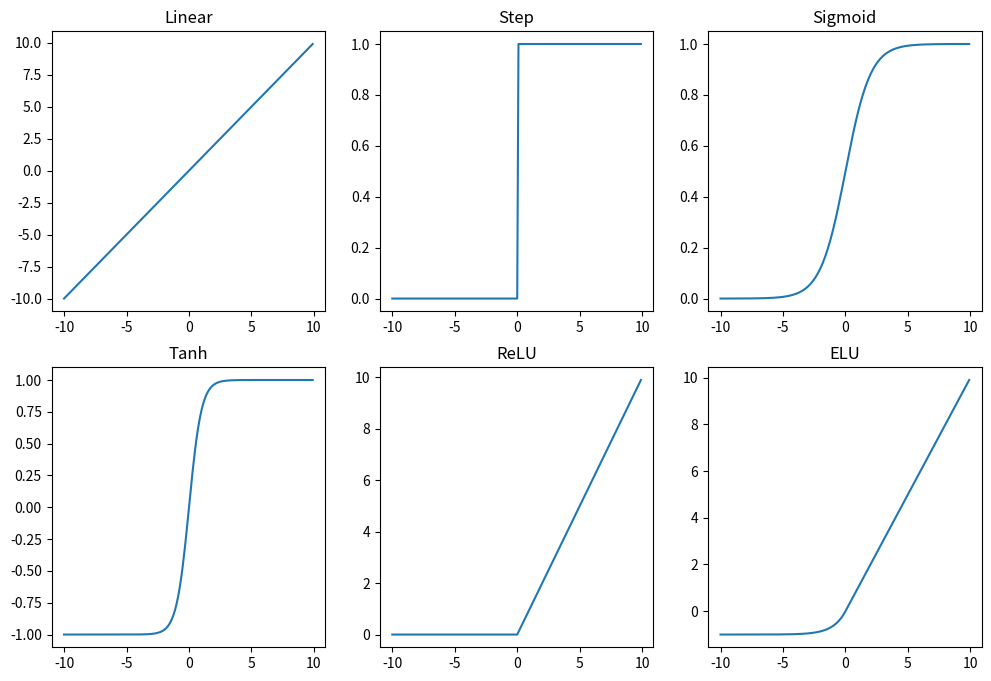

This chart was generated by the following Python code:
# Import numpy library
import numpy as np

import warnings
warnings.filterwarnings('ignore') # Never print matching warnings

class MLP:
    def __init__(self, input_size, hidden_size, output_size, learning_rate, batch_size):
        
        """
        Class constructor that initializes the MLP object with input_size, hidden_size, output_size, and learning_rate parameters.
        It also initializes weights and biases for both the hidden and output layers.
        """

        # Assign inputs to the current instance of MLP
        self.input_size = input_size
        self.hidden_size = hidden_size
        self.output_size = output_size
        self.learning_rate = learning_rate
        self.batch_size = batch_size
        
            # Define the weight and bias vectors for each layer of the neural network using a dictionary
        self.params = {
            
            # 'W1': np.array([[-0.2, -1.4, 0.6], [-0.1, 0.9, 1.2]]),
            # 'B1': np.array([[-1.4], [-0.8], [0.2]]),
            # 'W2': np.array([[0.2], [-1.1], [0.5]]),
            # 'B2': np.array([[-0.6]])
            
            'W1': np.random.randn(input_size, hidden_size),
            'B1': np.random.randn(hidden_size, output_size),
            'W2': np.random.randn(hidden_size, output_size),
            'B2': np.random.randn(output_size, output_size)
        }

    def linear(self, x):
        """
        Activation function that returns the input without any transformation.
        """
        return x
    
    def step(self, x):
        """
        Activation function that returns 1 if input is greater or equal to 0, else returns 0.
        """
        return np.where(x>=0, 1, 0)
    
    # Define the sigmoid activation function using numpy's built-in exp() function
    def sigmoid(self, x):
        """
        Calculate the sigmoid function given an input x.
        Args:
            x: Input value(s) to feed into the sigmoid function.
        Returns:
            Result of the sigmoid function applied to the input x.
        """
        return 1 / (1 + np.exp(-x))
    
    # Define the derivative of the sigmoid activation function
    def sigmoid_derivative(self, x):
        """
        Calculate the derivative of the sigmoid function given an input x.
        Args:
            x: Input value(s) to feed into the derivative of sigmoid function.
        Returns:
            Result of the derivative of the sigmoid function applied to the input x.
        """
        return self.sigmoid(x) * (1 - self.sigmoid(x))
    
    def tanh(self, x):
        """
        Activation function that returns the hyperbolic tangent of the input.
        """
        return np.tanh(x)
    
    def relu(self, x):
        """
        Activation function that returns the ReLU (Rectified Linear Unit) of the input.
        """
        return np.maximum(0, x)
    
    def elu(self, x, alpha=1.0):
        """
        Activation function that returns the ELU (Exponential Linear Unit) of the input.
        """
        return np.where(x >= 0, x, alpha * (np.exp(x) - 1))
    
    def softmax(self, x):
        """
        Activation function that returns the normalized exponential of the input.
        """
        exp_x = np.exp(x)
        return exp_x/np.sum(exp_x, axis=1, keepdims=True)
    
    def softplus(self, x):
        """
        Activation function that returns the log of 1 plus the exponential of the input.
        """
        return np.log(1 + np.exp(x))
    
    def forward_backward(self, X, Y, loss_func='mse'):
        """
        Forward propagation method that computes and returns the predicted output given an input.
        """
        
        num_epochs = 1000 # change to a bigger number
        
        for epoch in range(num_epochs): # loop over epochs
            
            # Perform the feed-forward pass to get predictions
            Z1 = np.dot(X, self.params['W1']) + self.params['B1'].T
            A1 = self.sigmoid(Z1)
            Z2 = np.dot(A1, self.params['W2']) + self.params['B2']
            Y_hat = self.sigmoid(Z2)
    
            # Calculate the loss function
            if loss_func == 'mse':
                # Mean Squared Error (MSE) Loss Function
                error = Y - Y_hat
                loss = np.mean(error ** 2)
                dZ2 = error * self.sigmoid_derivative(Z2)
    
            elif loss_func == 'mae':
                # Mean Absolute Error (MAE) Loss Function
                error = Y - Y_hat
                loss = np.mean(np.abs(error))
                dZ2 = np.where(error >= 0, 1, -1) * self.sigmoid_derivative(Z2)
    
            elif loss_func == 'huber':
                # Huber Loss Function
                delta = 1.0
                error = Y - Y_hat
                abs_error = np.abs(error)
                quadratic = np.minimum(abs_error, delta)
                linear = abs_error - quadratic
                loss = (quadratic**2 + 2*delta*linear) / (2*X.shape[0])
                dZ2 = np.where(abs_error <= delta, error, delta*np.where(error>=0,1,-1)) * self.sigmoid_derivative(Z2)
    
            elif loss_func == 'exponential':
                # Exponential Loss Function
                error = Y - Y_hat
                loss = np.mean(np.exp(-error))
                dZ2 = np.exp(-error) * (-1) * self.sigmoid_derivative(Z2)
    
            elif loss_func == 'log':
                # Logarithmic Loss (Log Loss) Function
                loss = -(1/X.shape[0])*np.sum(Y*np.log(Y_hat) + (1-Y)*np.log(1-Y_hat))
                dZ2 = (Y_hat - Y) * self.sigmoid_derivative(Z2)
    
            elif loss_func == 'kld':
                # Kullback-Leibler Divergence (KLD) Loss Function
                eps = 1e-8
                loss = np.sum(Y * np.log((Y+eps)/(Y_hat+eps))) / X.shape[0]
                dZ2 = (-Y/(Y_hat+eps)) * self.sigmoid_derivative(Z2)
    
            elif loss_func == 'hinge':
                # Hinge Loss Function
                margin = 1.0
                error = Y - Y_hat
                hinge = np.maximum(0, margin-error)
                loss = np.mean(hinge)
                dZ2 = np.where(error <= margin, -Y, 0) * self.sigmoid_derivative(Z2)
                
            if epoch % 100 == 0:
                print("\nEPOCH: ", epoch+1)
                print(loss_func.upper()+" Loss: ", loss)
    
            # Perform backpropagation and weight-bias adjustments to optimize the neural network using batch processing
            num_samples = X.shape[0]
            for i in range(0, num_samples, self.batch_size):
    
                # Compute gradients
                dW2 = np.dot(A1[i:i+self.batch_size].T, dZ2[i:i+self.batch_size])
                dB2 = np.sum(dZ2[i:i+self.batch_size], axis=0, keepdims=True)
                dZ1 = np.dot(dZ2[i:i+self.batch_size], self.params['W2'].T) * self.sigmoid_derivative(Z1[i:i+self.batch_size])
                dW1 = np.dot(X[i:i+self.batch_size].T, dZ1)
                dB1 = np.sum(dZ1, axis=0, keepdims=True)
    
                # Update weights and biases
                self.params['W2'] -= self.learning_rate * dW2
                self.params['B2'] -= self.learning_rate * dB2
                self.params['W1'] -= self.learning_rate * dW1
                self.params['B1'] -= self.learning_rate * dB1.T
    
        # Report the value of the loss function and the adjusted values of weight and bias vectors
        print("\n"+loss_func.upper()+" Loss: ", loss)
        print("\nAdjusted W1: \n", self.params['W1'])
        print("\nAdjusted B1: \n", self.params['B1'])
        print("\nAdjusted W2: \n", self.params['W2'])
        print("\nAdjusted B2: \n", self.params['B2'])

# Define the input data
# X = np.random.randn(1000, 2)
X = np.array([[-0.3, -1.5], [-1.7, 0.7]])

# Define the output data
# Y = np.random.randn(1000, 1)
Y = np.array([[0.1], [-0.3]])

# Initialize the MLP model
mlp = MLP(input_size=2, hidden_size=3, output_size=1, learning_rate=0.1, batch_size=1)

# Train the model using different loss functions
loss_funcs = ['mse', 'mae', 'huber', 'exponential', 'log', 'kld', 'hinge']
for loss_func in loss_funcs:
    heading = "_" * 35
    print("\n" + heading + " " + loss_func.upper() + " LOSS " + heading)
    mlp.forward_backward(X, Y, loss_func=loss_func)

import matplotlib.pyplot as plt

# Initialize the input values
x = np.arange(-10, 10, 0.1)

# Create a figure to hold the plots with 2 rows and 3 columns
fig, axs = plt.subplots(2, 3, figsize=(12, 8))

# Define the activation functions that will be plotted
activation_funcs = [('Linear', mlp.linear), ('Step', mlp.step), ('Sigmoid', mlp.sigmoid), 
                    ('Tanh', mlp.tanh), ('ReLU', mlp.relu), ('ELU', mlp.elu)]

# Loop through the activation functions and plot each one in a separate subplot
for i, (title, func) in enumerate(activation_funcs):
    
    # Compute the row and column indices for the current subplot
    row, col = i // 3, i % 3
    
    # Plot the activation function on the current subplot
    axs[row, col].plot(x, func(x))
    axs[row, col].set_title(title)

# Show the plots
plt.show()
